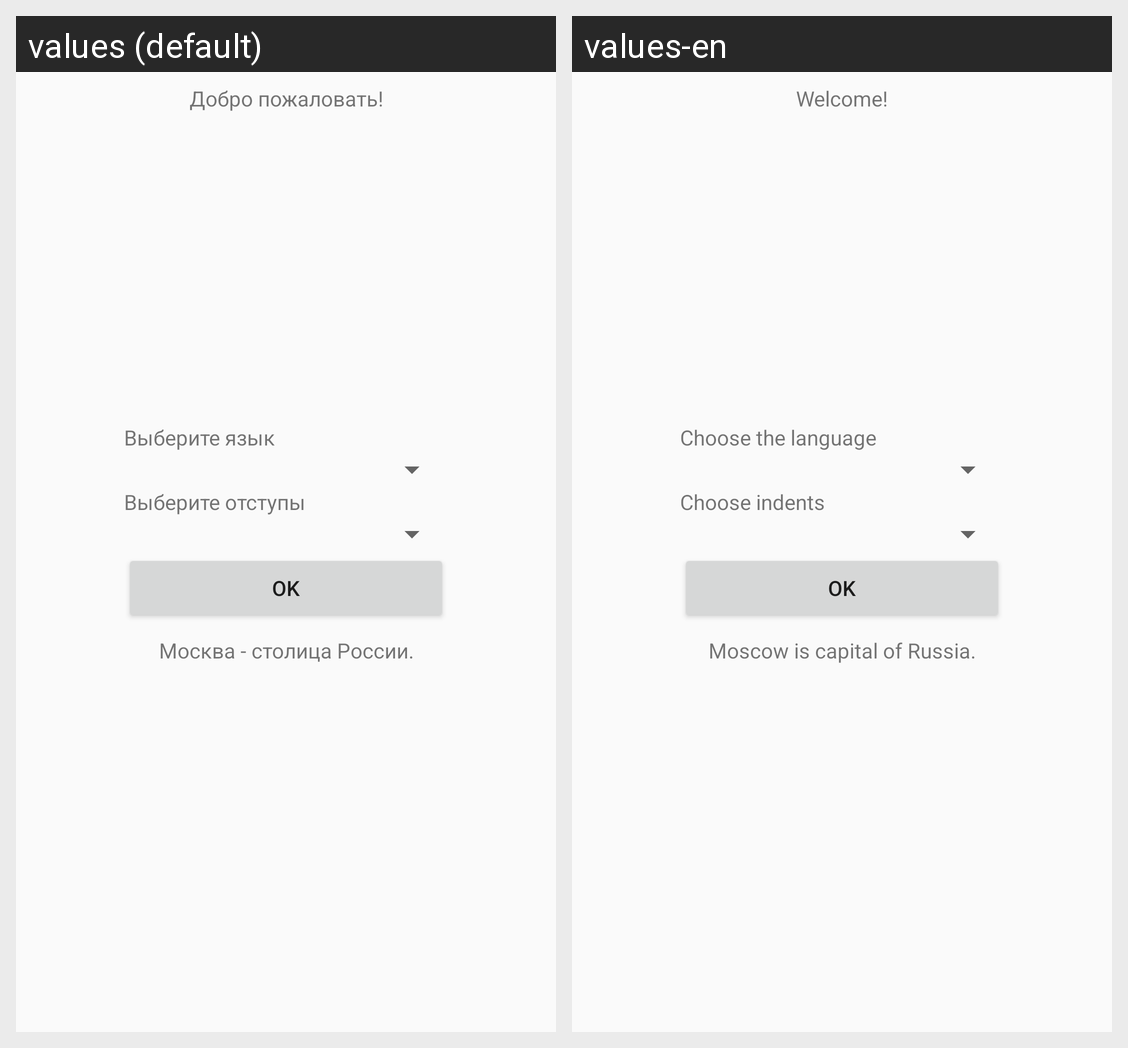

Strings drawn on this Android screen and how each of the app's shown locales translates them:
Android screen res/layout/activity_main.xml rendered under 2 locales, left to right: values (default), values-en. Device: Nexus 5 (rendered at 1080×1920; each locale shown at half size, 540×960, under a caption strip naming it); theme AppTheme.
Strings drawn on this screen, with the default value and each locale's value (text and hints the layout hard-codes, and strings that could not be matched under every locale, appear in the picture but are not listed):

welcomeText
  values: Добро пожаловать!
  values-en: Welcome!

txtChooseLanguage
  values: Выберите язык
  values-en: Choose the language

txtChooseIndent
  values: Выберите отступы
  values-en: Choose indents

btnOK
  values: OK
  values-en: OK

topicText
  values: Москва - столица России.
  values-en: Moscow is capital of Russia.
